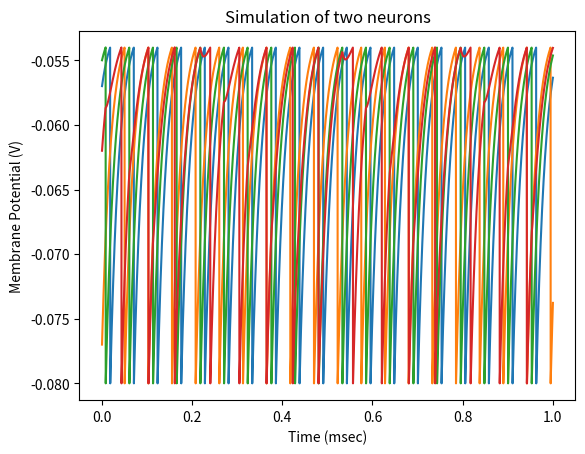

Here is the Python script that generated this plot:
import numpy as np
import matplotlib.pyplot as plt
import math
import random
# Part A 
    # Question 1
        # Simulate an integrate and fire model
        # Params for 1 second:
            # tau_m = 10ms              ----- Membrane time constant
            # E_L   
            # V_rest = -70 mV   ----- Leak potential, Reset Voltage
            # V_th  = -40mV             ----- Threshold
            # R_m   = 10 M_omega        ----- Membrane resistance (1/conductance)
            # I_e   = 3.1 nA            ----- input current?
        
        # Use Euler's method with timestep delta_t = 0.25ms
        # Assume no refractory period
        #Ans1: Plot voltage as a function of time


# Cm: total membrane capacitance
# V = membrane potential
# tau_m = RmCm
'''
Cm(dv/dt) = ( E_L - V )/ m_rests + I_e : volt (unless refractory)
'''


sec = 1.0
ms = 0.001
mV = 0.001   # millivolt
nA = 0.000000001
ohms = 0.001



# QUESTION A1---------------------------------------------------------
# V(t + dt) = V(T) + dt(f(V,t))
def getVoltageForTimes():
    V = np.zeros(len(times))

    for i in range (len(times)):
        if (i == 0):
            V[i] = 0
        else:
            # v(i-1) + dv/dt * dt
            V[i] = V[i-1] + ((E_L - V[i-1] + (m_resistance * I_e)) / m_tau) * dt
   
        if (V[i] >= v_threshold):
            V[i] = v_rest

    return V

def plotVoltage(times, V):
    plt.plot(times, V)


    plt.title('Integrate-and-Fire')
    plt.xlabel('Time (msec)')
    plt.ylabel('Membrane Potential (V)')
    plt.show()



# QUESTION A2---------------------------------------------------
def simulateTwoNeurons():
    S_12 = np.zeros(len(times))
    S_21 = np.zeros(len(times))

    V_1 = np.zeros(len(times))
    V_1[0] = (random.randint(int(v_rest / mV), int(v_threshold /mV))) * mV
    V_2 = np.zeros(len(times))
    V_2[0] = (random.randint(int(v_rest / mV), int(v_threshold /mV))) * mV

    for i in range (len(times)):
        if (i == 0):
            S_12[i] = 0
            S_21[i] = 0

        else:
            # need to update s for n1 then use that to get current 
            current = getSynapseCurrent(V_1[i-1], S_21[i])
            V_1[i] = getVoltage(V_1[i-1], current)

            if (V_1[i] >= v_threshold):
                V_1[i] = v_rest
                S_12[i] = S_12[i-1] + P
                print(V_1[i])

            else :
                S_12[i] = updateSynapse(S_12[i-1])

            
            current = getSynapseCurrent(V_2[i], S_12[i])
            V_2[i] = getVoltage(V_2[i-1], current)

            if (V_2[i] >= v_threshold):
                V_2[i] = v_rest
                S_21[i] = S_21[i-1] + P
            else:
                S_21[i] = updateSynapse(S_21[i-1])

    return V_1, V_2

def getVoltage(volt, sypCur):
    nextVolt = volt + (E_L - volt + Rm_Ie + sypCur) / m_tau * dt
    return nextVolt

def updateSynapse(s):
    return (s + dt * (-s/s_tau))

# This is Is(t) = gs * s(t) * (Es - V)
def getSynapseCurrent(volt, s):
    # g_bar_x * s(t) * (Es - V)
    Is_t = Rm_Gs * s * (E_s - volt)
    return Is_t

def plotVoltage2(times, V, V1):
    plt.plot(times, V)
    plt.plot(times, V1)

    plt.title('Simulation of two neurons')
    plt.xlabel('Time (msec)')
    plt.ylabel('Membrane Potential (V)')
    plt.show()


# QUESTION B1---------------------------------------------------


# MAIN ----------------------------------------------------------
if __name__ == "__main__":
    print("-----PartA Question1-----")
    
    m_tau = 10 * ms

    E_L = -70 * mV
    v_rest = -70 * mV
    v_threshold = -40 * mV
    m_resistance = 10 * ohms # m_omega

    I_e = 3.1  # nA

    duration = 1 * sec
    dt = 0.25 * ms
    times = np.arange(0, duration + dt, dt)

    refrac = 0

    V = getVoltageForTimes()
    # plotVoltage(times, V)

    # ----------------------------------------------------------------------------------------------------------------------
    print("-----PARTA QUESTION2-----")
    # Neuron Params
    m_tau = 20 * ms

    E_L = -70 * mV
    v_rest = -80 * mV
    v_threshold = -54 * mV
    Rm_Ie = 18 * mV

    # Synapse Params
    Rm_Gs = 0.15
    P = 0.5
    s_tau = 10 * ms

    # Excitatory
    E_s = 0 * mV

    V_1, V_2 = simulateTwoNeurons()
    plotVoltage2(times, V_1, V_2)

    # Inhibitory 
    E_s = -80 * mV

    V_1, V_2 = simulateTwoNeurons()
    plotVoltage2(times, V_1, V_2)

    # ----------------------------------------------------------------------------------------------------------------------
    print("-----PARTB QUESTION1-----")

    # neuron params
    E_L = -65 * mV
    v_rest = -65 * mV
    v_threshold = -50 * mV
    v_reset = -65 * mV

    # passive membrane leak conductance 
    R_m = 100 * ohms
    m_tau = 10 * ms

    # do not include input current
    I_e = 0

    # 40 incoming synapses, all conductance based




      